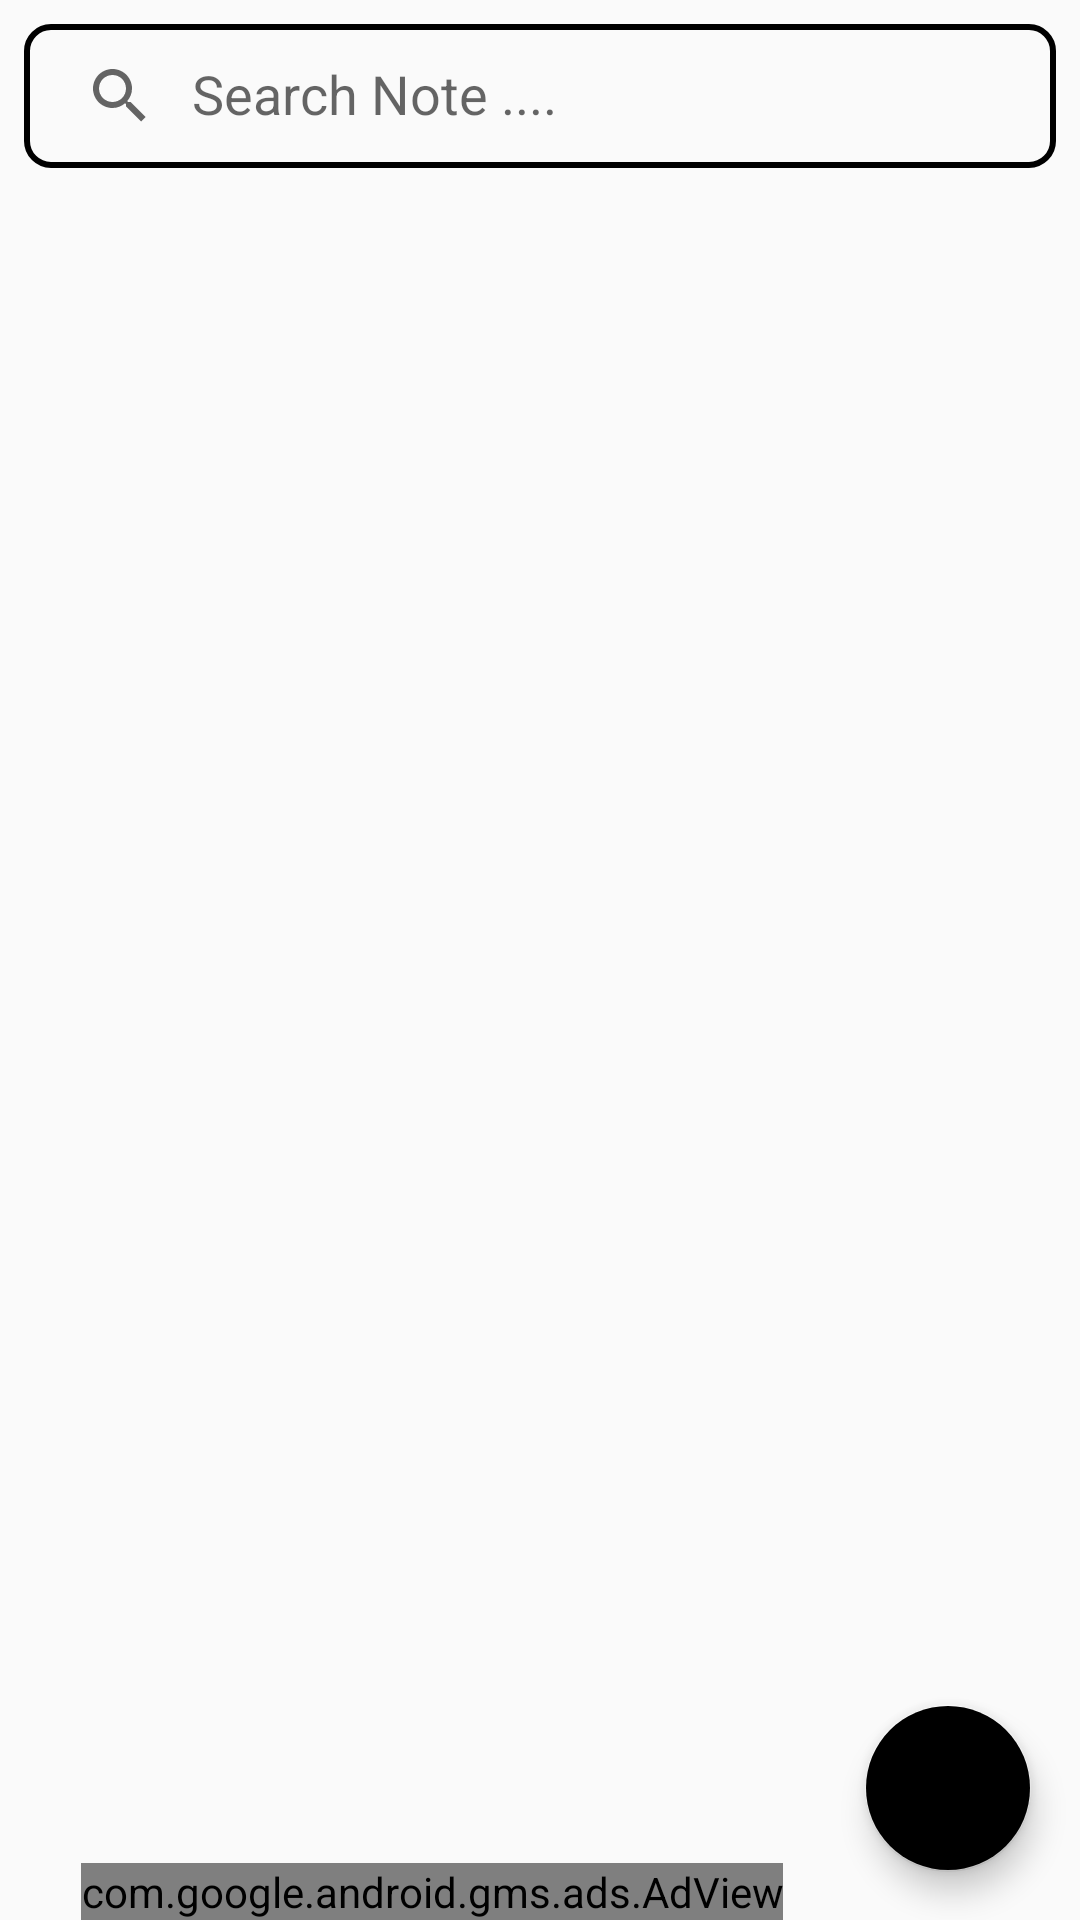

Here is an Android app screen rendered from its layout file. Give the layout XML and the strings, colors and styles it references.
<!-- AndroidManifest.xml: application theme Theme.Note -->
<!-- res/layout/activity_main.xml -->
<?xml version="1.0" encoding="utf-8"?>
<androidx.constraintlayout.widget.ConstraintLayout xmlns:android="http://schemas.android.com/apk/res/android"
    xmlns:ads="http://schemas.android.com/apk/res-auto"
    xmlns:app="http://schemas.android.com/apk/res-auto"
    xmlns:tools="http://schemas.android.com/tools"
    android:id="@+id/main"
    android:layout_width="match_parent"
    android:layout_height="match_parent"
    tools:context=".MainActivity">


    <androidx.appcompat.widget.SearchView
        android:id="@+id/searchView"
        android:layout_width="0dp"
        android:layout_height="wrap_content"
        android:layout_marginStart="8dp"
        android:layout_marginTop="8dp"
        android:layout_marginEnd="8dp"
        android:background="@drawable/search_view_bg"
        app:iconifiedByDefault="false"
        app:layout_constraintEnd_toEndOf="parent"
        app:layout_constraintHorizontal_bias="0.0"
        app:layout_constraintStart_toStartOf="parent"
        app:layout_constraintTop_toTopOf="parent"
        app:queryHint="Search Note ...." />

    <androidx.recyclerview.widget.RecyclerView
        android:id="@+id/recyclerview"
        android:layout_width="match_parent"
        android:layout_height="0dp"
        android:layout_margin="8dp"
        ads:layout_constraintBottom_toTopOf="@+id/adView"
        ads:layout_constraintHorizontal_bias="0.0"
        app:layout_constraintEnd_toEndOf="parent"
        app:layout_constraintStart_toStartOf="parent"
        app:layout_constraintTop_toBottomOf="@+id/searchView">

    </androidx.recyclerview.widget.RecyclerView>

    <com.google.android.material.floatingactionbutton.FloatingActionButton
        android:id="@+id/fab"
        android:layout_width="wrap_content"
        android:layout_height="wrap_content"
        android:layout_margin="16dp"
        android:backgroundTint="@color/blue"
        android:src="@drawable/add_icon"
        app:layout_constraintBottom_toBottomOf="parent"
        app:layout_constraintEnd_toEndOf="parent" />

    <com.google.android.gms.ads.AdView
        android:id="@+id/adView"
        android:layout_width="wrap_content"
        android:layout_height="wrap_content"
        ads:adSize="BANNER"
        ads:adUnitId="ca-app-pub-4212395791549807/2571627676"
        ads:layout_constraintEnd_toStartOf="@+id/fab"
        ads:layout_constraintTop_toBottomOf="@+id/recyclerview"
        app:layout_constraintBottom_toBottomOf="parent"
        app:layout_constraintStart_toStartOf="parent" />


</androidx.constraintlayout.widget.ConstraintLayout>
<!-- resources referenced by this layout -->
<resources>
  <!-- drawable search_view_bg (drawable) -->
  <?xml version="1.0" encoding="utf-8"?>
  <shape xmlns:android="http://schemas.android.com/apk/res/android">
  
      <corners android:radius="8dp" />
      <stroke
          android:width="2dp"
          android:color="@color/blue" />
  
  </shape>
  <style name="Theme.Note" parent="Base.Theme.Note" />
  <style name="Base.Theme.Note" parent="Theme.AppCompat.DayNight.DarkActionBar">
          
          <item name="colorPrimary">@color/blue</item>
          <item name="colorAccent">@color/blue</item>
          <item name="colorSecondary">@color/blue</item>
      </style>
</resources>
